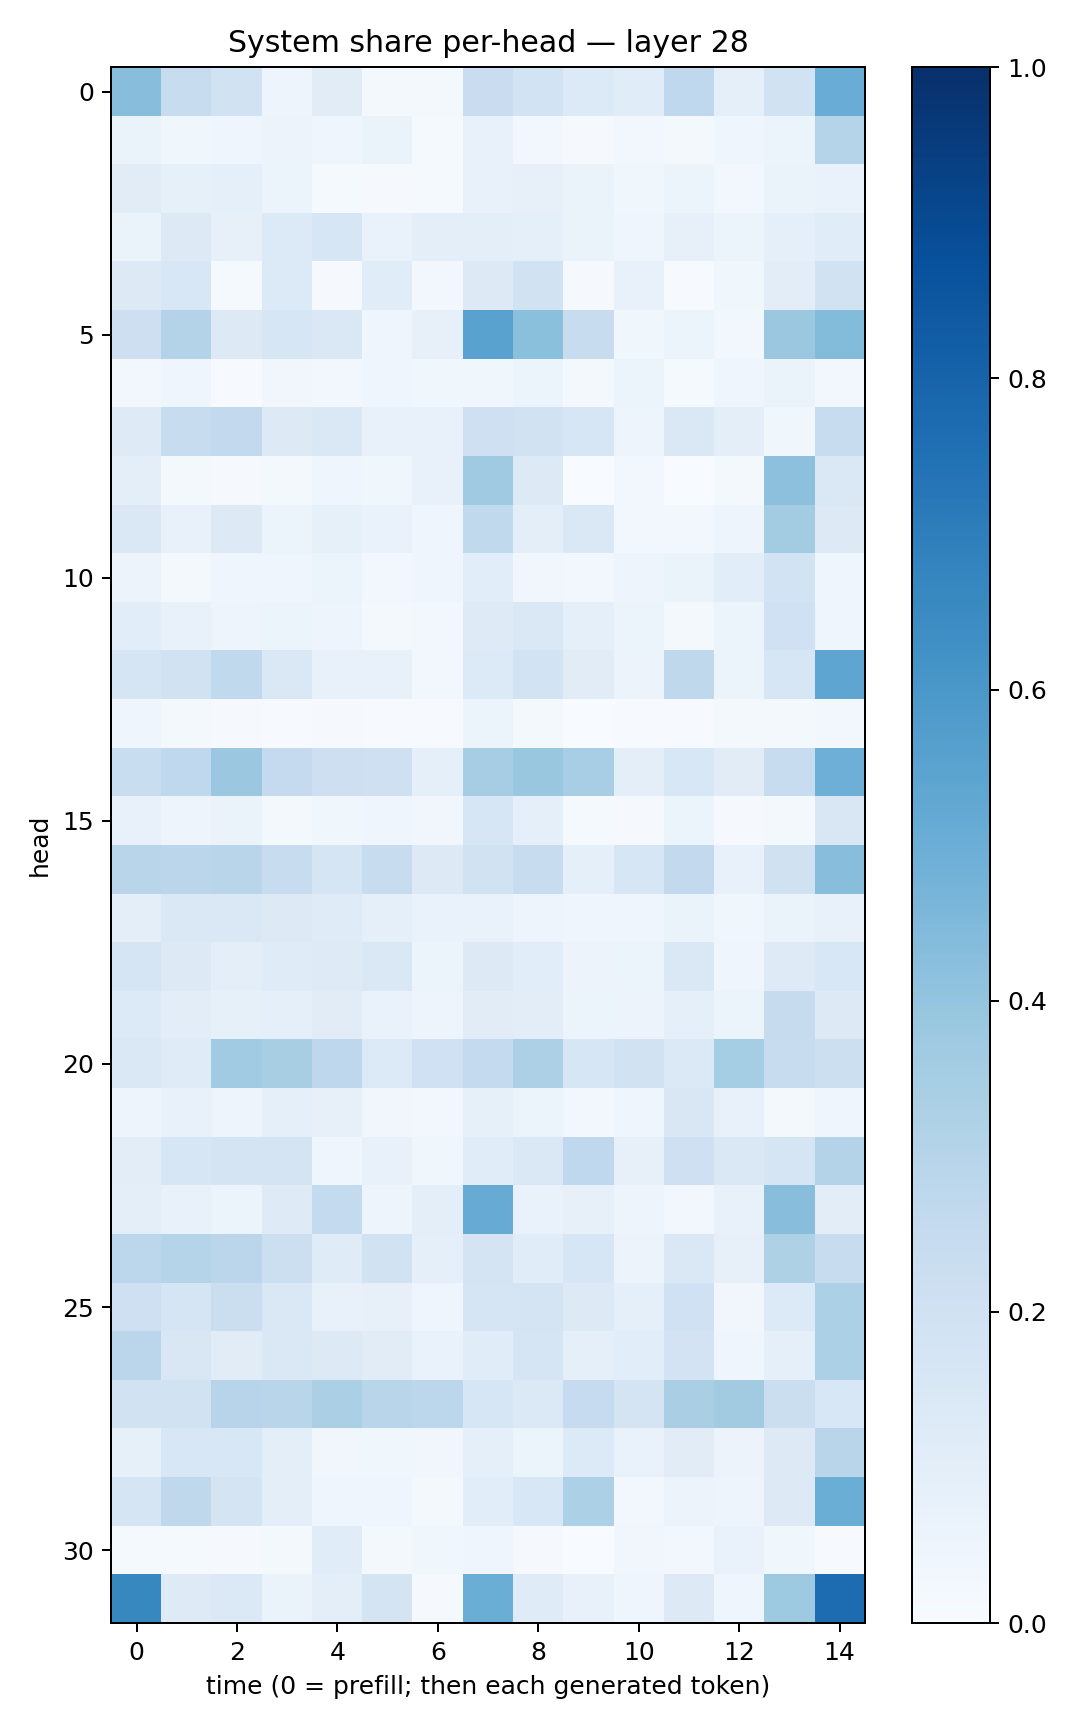

The file beside this chart, header and first rows:
0.4268564, 0.2354366, 0.1892825, 0.050015662, 0.11300296, 0.01604062, 0.02267066, 0.2286972, 0.18618615, 0.13367431, 0.11567183, 0.26715094, 0.08700021, 0.1906496, 0.5062395
0.06581, 0.0354, 0.04532, 0.05793, 0.04578, 0.06562, 0.01544, 0.07367, 0.02376, 0.01164, 0.02426, 0.01806, 0.04035, 0.05422, 0.2999
0.1107, 0.08415, 0.08783, 0.0587, 0.01402, 0.00817, 0.01352, 0.07281, 0.07845, 0.06419, 0.03595, 0.05304, 0.02503, 0.06413, 0.06819
0.06531, 0.129, 0.07813, 0.1349, 0.1619, 0.06976, 0.09513, 0.1014, 0.09308, 0.06264, 0.04454, 0.07837, 0.05163, 0.08981, 0.1155
0.13, 0.1556, 0.01291, 0.1341, 0.009441, 0.1154, 0.02536, 0.1287, 0.1878, 0.01134, 0.07757, 0.00416, 0.03554, 0.1018, 0.192
0.2131, 0.3068, 0.1277, 0.1636, 0.1422, 0.04058, 0.08085, 0.5537, 0.4187, 0.2414, 0.03792, 0.05354, 0.02608, 0.3798, 0.4385
0.02501, 0.03916, 0.007792, 0.03374, 0.02895, 0.04493, 0.03574, 0.03516, 0.05417, 0.01892, 0.06073, 0.01242, 0.03941, 0.06536, 0.02455
0.1239, 0.2419, 0.2587, 0.1298, 0.141, 0.07706, 0.07119, 0.2108, 0.1884, 0.1634, 0.04897, 0.1447, 0.09575, 0.03543, 0.2412
0.09447, 0.01983, 0.009876, 0.01846, 0.04256, 0.03803, 0.07158, 0.3698, 0.1319, 0.003215, 0.02827, 0.003286, 0.01772, 0.4158, 0.1406
0.1426, 0.07094, 0.1262, 0.06166, 0.08344, 0.06653, 0.04243, 0.2626, 0.09509, 0.1427, 0.02723, 0.02633, 0.04776, 0.3566, 0.132
0.0567, 0.01701, 0.0461, 0.03969, 0.05962, 0.02498, 0.04366, 0.1076, 0.03204, 0.02991, 0.04858, 0.06485, 0.106, 0.1846, 0.04408
0.1056, 0.0771, 0.04737, 0.05412, 0.04833, 0.01981, 0.02449, 0.1233, 0.1458, 0.09217, 0.05168, 0.01635, 0.05889, 0.2028, 0.04337
0.1673, 0.1898, 0.2643, 0.1423, 0.07706, 0.07063, 0.02968, 0.1341, 0.1843, 0.11, 0.05541, 0.2729, 0.05443, 0.1629, 0.5374
0.04576, 0.01814, 0.009818, 0.006666, 0.00849, 0.007491, 0.006138, 0.05348, 0.02014, 0.00297, 0.006602, 0.00498, 0.01779, 0.02167, 0.02484
0.2319, 0.2679, 0.3791, 0.2513, 0.2142, 0.2056, 0.09013, 0.3481, 0.3871, 0.3469, 0.09694, 0.1553, 0.1107, 0.2378, 0.4951
0.07502, 0.04929, 0.06251, 0.02288, 0.03531, 0.0396, 0.03182, 0.1606, 0.0928, 0.01385, 0.01144, 0.06101, 0.01085, 0.01575, 0.1496
0.2918, 0.2834, 0.2901, 0.238, 0.1718, 0.2416, 0.1259, 0.1925, 0.2354, 0.09191, 0.1619, 0.2583, 0.07625, 0.1988, 0.4266
0.1004, 0.145, 0.1483, 0.13, 0.1205, 0.09059, 0.06806, 0.06884, 0.04926, 0.04589, 0.03929, 0.06461, 0.03801, 0.06348, 0.07728
0.1707, 0.1304, 0.09833, 0.1186, 0.1226, 0.1476, 0.06222, 0.127, 0.1067, 0.05498, 0.06117, 0.1411, 0.04355, 0.1224, 0.1543
0.134, 0.1028, 0.08343, 0.09095, 0.1128, 0.06865, 0.0478, 0.1118, 0.1031, 0.05118, 0.05627, 0.08796, 0.05454, 0.2444, 0.1303
0.143, 0.1199, 0.3637, 0.3424, 0.2757, 0.1358, 0.2012, 0.257, 0.325, 0.159, 0.1927, 0.1371, 0.3542, 0.2401, 0.2152
0.04701, 0.07572, 0.04995, 0.08901, 0.08137, 0.03402, 0.02586, 0.08381, 0.05172, 0.03022, 0.04481, 0.1488, 0.07624, 0.01839, 0.04614
0.1035, 0.161, 0.1769, 0.1766, 0.04613, 0.071, 0.03548, 0.1165, 0.1454, 0.2673, 0.08028, 0.2085, 0.1439, 0.1652, 0.3059
0.0967, 0.07059, 0.0622, 0.1222, 0.257, 0.04789, 0.1009, 0.5106, 0.06748, 0.08024, 0.04973, 0.02371, 0.07799, 0.4285, 0.1017
0.2788, 0.3023, 0.2838, 0.2168, 0.1191, 0.1919, 0.09162, 0.1788, 0.1148, 0.1574, 0.05508, 0.141, 0.0788, 0.3236, 0.2369
0.2073, 0.1685, 0.2225, 0.1426, 0.07152, 0.07898, 0.04207, 0.1685, 0.1771, 0.1267, 0.08659, 0.1993, 0.03393, 0.1354, 0.329
0.2824, 0.1489, 0.1121, 0.1425, 0.1253, 0.1109, 0.06784, 0.1135, 0.167, 0.09092, 0.1089, 0.1819, 0.04386, 0.09295, 0.3296
0.1926, 0.1882, 0.293, 0.2922, 0.3357, 0.2899, 0.2779, 0.1624, 0.138, 0.2497, 0.1781, 0.3382, 0.3608, 0.2264, 0.1556
0.08465, 0.1553, 0.1562, 0.09672, 0.03275, 0.03689, 0.03135, 0.09306, 0.06062, 0.1329, 0.0667, 0.1097, 0.05555, 0.1287, 0.2926
0.1651, 0.2697, 0.1787, 0.09797, 0.04209, 0.0399, 0.0227, 0.1091, 0.156, 0.3314, 0.02709, 0.05804, 0.0477, 0.1286, 0.5005
0.01462, 0.0155, 0.007965, 0.02232, 0.1167, 0.01953, 0.03518, 0.04126, 0.008144, 0.002798, 0.035, 0.02367, 0.0674, 0.0372, 0.005646
0.664, 0.1218, 0.1382, 0.06281, 0.09479, 0.1728, 0.01171, 0.5036, 0.1195, 0.07339, 0.04304, 0.1256, 0.04046, 0.3731, 0.767
